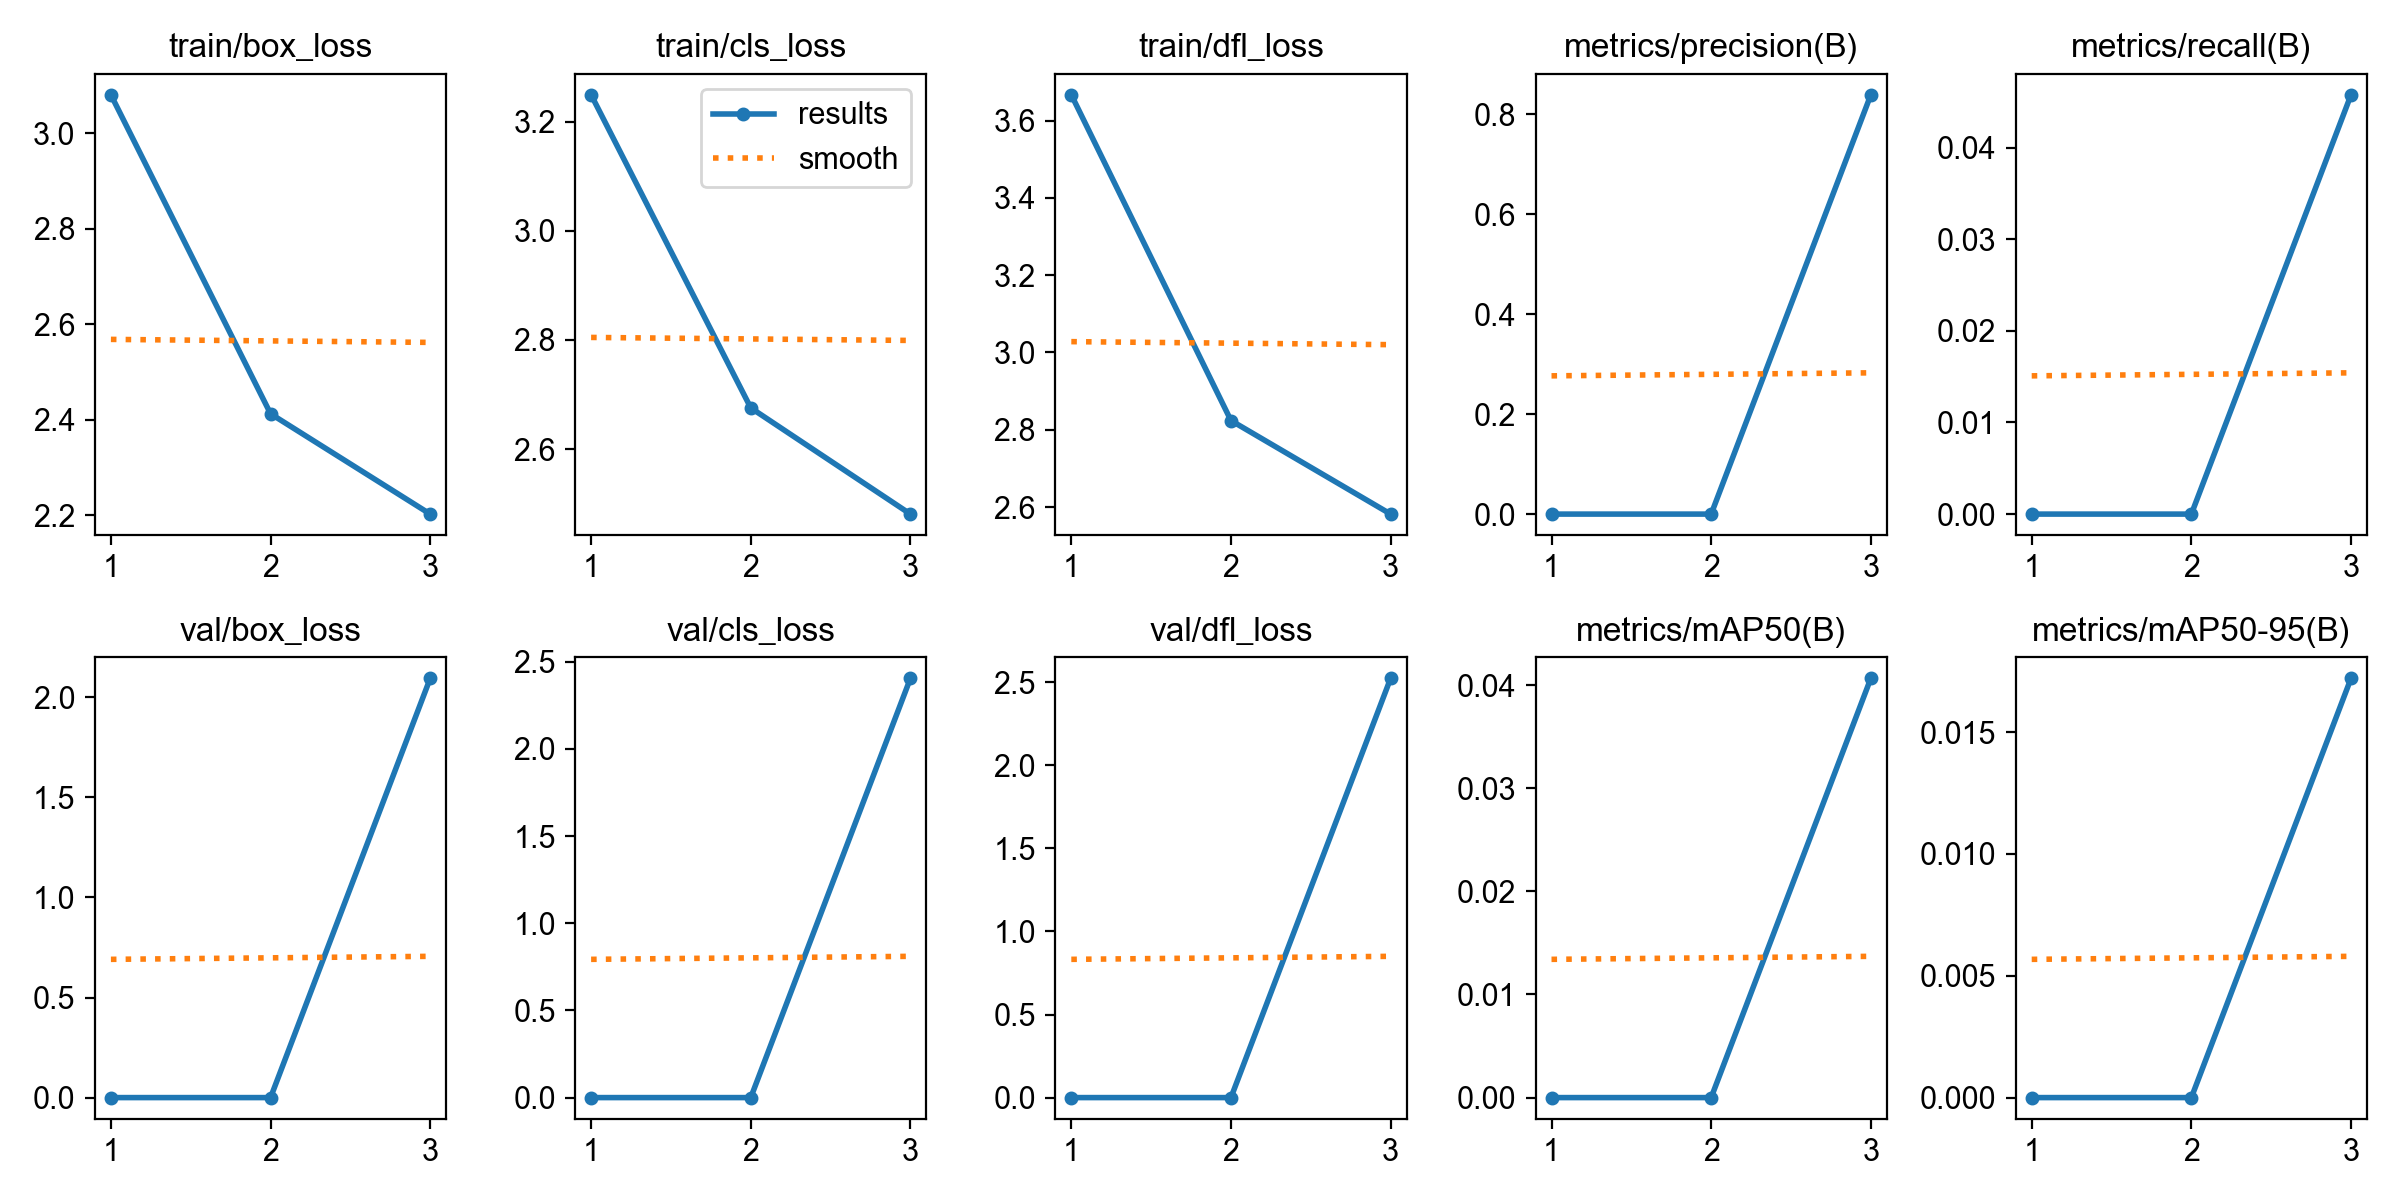

The data file committed next to this chart (first rows):
epoch, time, train/box_loss, train/cls_loss, train/dfl_loss, metrics/precision(B), metrics/recall(B), metrics/mAP50(B), metrics/mAP50-95(B), val/box_loss, val/cls_loss, val/dfl_loss, lr/pg0, lr/pg1, lr/pg2
1, 723.3, 3.081, 3.249, 3.667, 0, 0, 0, 0, 0, 0, 0, 0.0004162, 0.0004162, 0.0004162
2, 1473, 2.413, 2.675, 2.824, 0, 0, 0, 0, 0, 0, 0, 0.000558, 0.000558, 0.000558
3, 4548, 2.203, 2.481, 2.582, 0.8386, 0.04575, 0.04066, 0.01721, 2.095, 2.405, 2.524, 0.0004248, 0.0004248, 0.0004248
